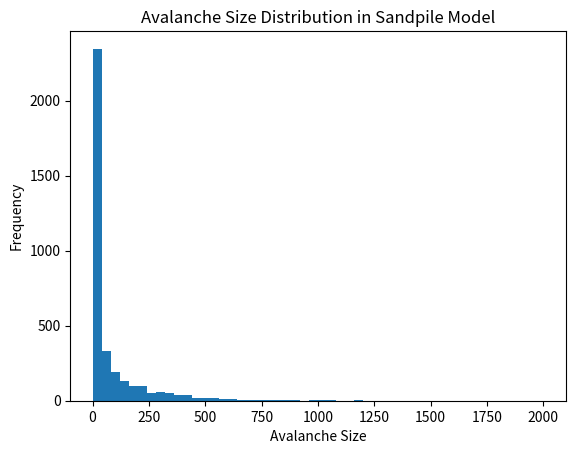

Write the Python code that produced this figure.
import numpy as np
import matplotlib.pyplot as plt

# Grid size
L = 30

# Threshold for toppling
threshold = 4

# Number of grains added
steps = 10000

# Initialize grid
grid = np.zeros((L, L), dtype=int)

# Store avalanche sizes
avalanches = []

for step in range(steps):

    # Add grain randomly (noise)
    x, y = np.random.randint(0, L, 2)
    grid[x, y] += 1

    avalanche_size = 0
    unstable = True

    # Avalanche process
    while unstable:
        unstable = False

        for i in range(L):
            for j in range(L):

                if grid[i, j] >= threshold:

                    avalanche_size += 1
                    grid[i, j] -= 4

                    if i > 0:
                        grid[i-1, j] += 1
                    if i < L-1:
                        grid[i+1, j] += 1
                    if j > 0:
                        grid[i, j-1] += 1
                    if j < L-1:
                        grid[i, j+1] += 1

                    unstable = True

    if avalanche_size > 0:
        avalanches.append(avalanche_size)

# Plot avalanche distribution
plt.hist(avalanches, bins=50)
plt.xlabel("Avalanche Size")
plt.ylabel("Frequency")
plt.title("Avalanche Size Distribution in Sandpile Model")
plt.show()

# Save avalanche data
np.savetxt("avalanche_data.txt", avalanches)
